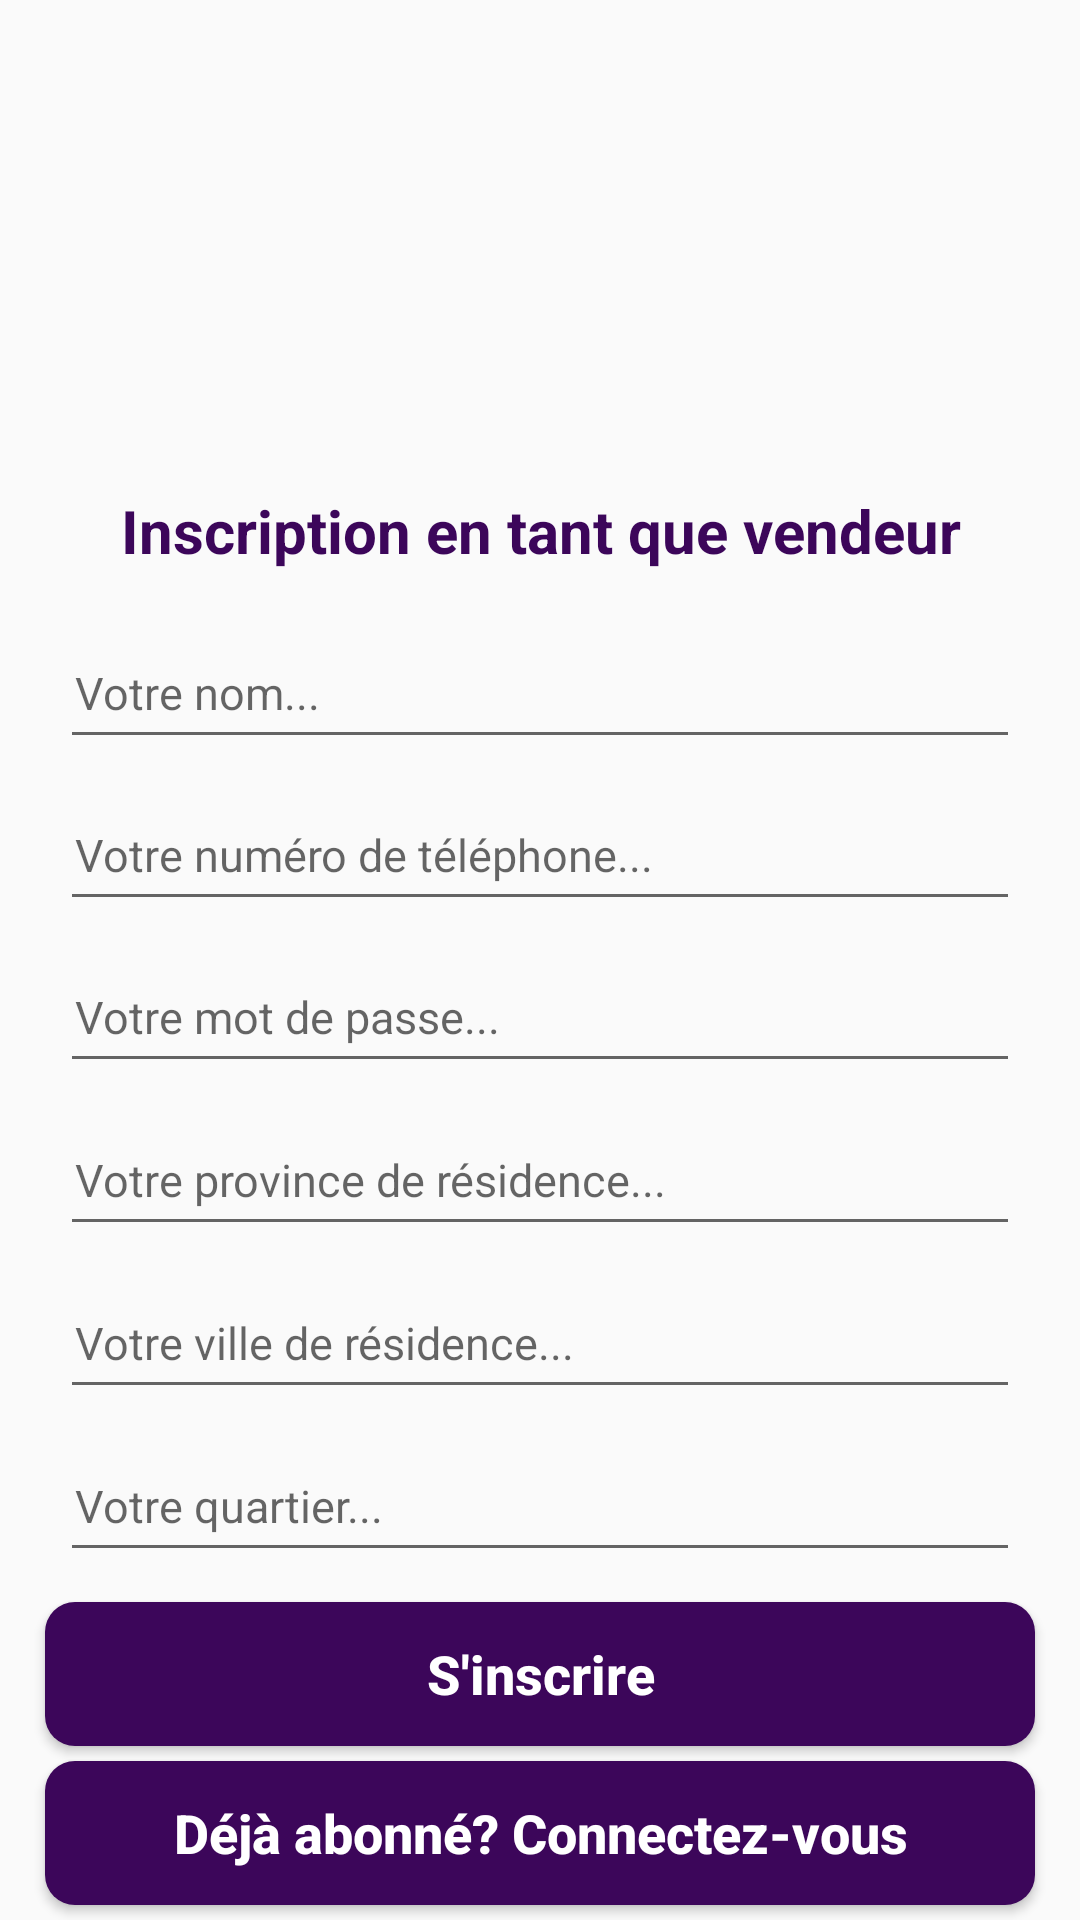

Layout XML and referenced resources for this Android screen:
<!-- AndroidManifest.xml: application theme AppTheme -->
<!-- res/layout/activity_seller_registration.xml -->
<?xml version="1.0" encoding="utf-8"?>
<RelativeLayout
    xmlns:android="http://schemas.android.com/apk/res/android"
    xmlns:app="http://schemas.android.com/apk/res-auto"
    xmlns:tools="http://schemas.android.com/tools"
    android:layout_width="match_parent"
    android:layout_height="match_parent"
    tools:context=".Sellers.SellerRegistrationActivity">

    <ImageView
        android:id="@+id/img_seller"
        android:layout_width="wrap_content"
        android:layout_height="150dp"
        android:scaleType="centerCrop"
        android:src="@drawable/boutique_en_ligne" />

    <LinearLayout
        android:id="@+id/linear_layout_seller_registration"
        android:layout_width="match_parent"
        android:layout_height="wrap_content"
        android:layout_below="@id/img_seller"
        android:layout_above="@id/seller_register_btn"

        android:layout_marginLeft="15dp"
        android:layout_marginRight="15dp"
        android:layout_marginBottom="5dp"
        android:orientation="vertical">

        <TextView
            android:id="@+id/title_seller"
            android:layout_width="match_parent"
            android:layout_height="0dp"
            android:layout_weight="1"
            android:layout_below="@id/img_seller"
            android:layout_marginTop="5dp"
            android:layout_marginBottom="5dp"
            android:gravity="center"
            android:text="Inscription en tant que vendeur"
            android:textColor="@color/colorPrimaryDark"
            android:textSize="20dp"
            android:textStyle="bold"
            android:padding="5dp"
            android:layout_margin="5dp"/>

        <EditText
            android:id="@+id/seller_name"
            android:layout_width="match_parent"
            android:layout_height="0dp"
            android:layout_weight="1"
            android:layout_below="@id/title_seller"
            android:hint="Votre nom..."
            android:inputType="textPersonName"
            android:textSize="15dp"
            android:padding="5dp"
            android:layout_margin="5dp"/>

        <EditText
            android:id="@+id/seller_phone"
            android:layout_width="match_parent"
            android:layout_height="0dp"
            android:layout_weight="1"
            android:layout_below="@id/seller_name"
            android:hint="Votre numéro de téléphone..."
            android:inputType="number"
            android:textSize="15dp"
            android:layout_marginTop="10dp"
            android:padding="5dp"
            android:layout_margin="5dp"/>



        <EditText
            android:id="@+id/seller_password"
            android:layout_width="match_parent"
            android:layout_height="0dp"
            android:layout_weight="1"
            android:layout_below="@id/seller_phone"
            android:hint="Votre mot de passe..."
            android:inputType="textPassword"
            android:textSize="15dp"
            android:layout_marginTop="10dp"
            android:padding="5dp"
            android:layout_margin="5dp"/>


        <EditText
            android:id="@+id/seller_province"
            android:layout_width="match_parent"
            android:layout_height="0dp"
            android:layout_weight="1"
            android:layout_below="@id/seller_password"
            android:hint="Votre province de résidence..."
            android:inputType="text"
            android:textSize="15dp"
            android:layout_marginTop="10dp"
            android:padding="5dp"
            android:layout_margin="5dp"/>

        <EditText
            android:id="@+id/seller_city"
            android:layout_width="match_parent"
            android:layout_height="0dp"
            android:layout_weight="1"
            android:layout_below="@id/seller_province"
            android:hint="Votre ville de résidence..."
            android:inputType="text"
            android:textSize="15dp"
            android:layout_marginTop="10dp"
            android:padding="5dp"
            android:layout_margin="5dp"/>
        <EditText
            android:id="@+id/seller_quarter"
            android:layout_width="match_parent"
            android:layout_height="0dp"
            android:layout_weight="1"
            android:layout_below="@id/seller_city"
            android:hint="Votre quartier..."
            android:inputType="text"
            android:textSize="15dp"
            android:layout_marginTop="10dp"
            android:padding="5dp"
            android:layout_margin="5dp"/>

    </LinearLayout>


    <Button
        android:id="@+id/seller_register_btn"
        android:layout_width="match_parent"
        android:layout_height="wrap_content"
        android:layout_marginLeft="15dp"
        android:layout_marginRight="15dp"
        android:layout_marginBottom="5dp"
        android:layout_above="@id/seller_already_account_btn"
        android:background="@drawable/buttons"
        android:text="S'inscrire"
        android:textAllCaps="false"
        android:textStyle="bold"
        android:textSize="18dp"
        android:textColor="@android:color/white"/>

    <Button
        android:id="@+id/seller_already_account_btn"
        android:layout_width="match_parent"
        android:layout_height="wrap_content"
        android:layout_marginLeft="15dp"
        android:layout_marginRight="15dp"
        android:layout_marginBottom="5dp"
        android:layout_alignParentBottom="true"
        android:background="@drawable/buttons"
        android:text="Déjà abonné? Connectez-vous"
        android:textAllCaps="false"
        android:textStyle="bold"
        android:textSize="18dp"
        android:textColor="@android:color/white"/>


</RelativeLayout>
<!-- resources referenced by this layout -->
<resources>
  <color name="colorPrimaryDark">#3C065A</color>
  <!-- drawable buttons (drawable) -->
  <?xml version="1.0" encoding="utf-8"?>
  <shape xmlns:android="http://schemas.android.com/apk/res/android">
  
      <solid
          android:color="@color/colorPrimaryDark">
  
      </solid>
  
      <corners
          android:radius="10dp">
  
      </corners>
  
  </shape>
  <style name="AppTheme" parent="Theme.AppCompat.Light.NoActionBar">
          
          <item name="colorPrimary">@color/colorPrimaryDark</item>
          <item name="colorPrimaryDark">@color/colorPrimaryDark</item>
          <item name="colorAccent">@color/colorAccent</item>
      </style>
  <color name="colorAccent">#D81B60</color>
</resources>
